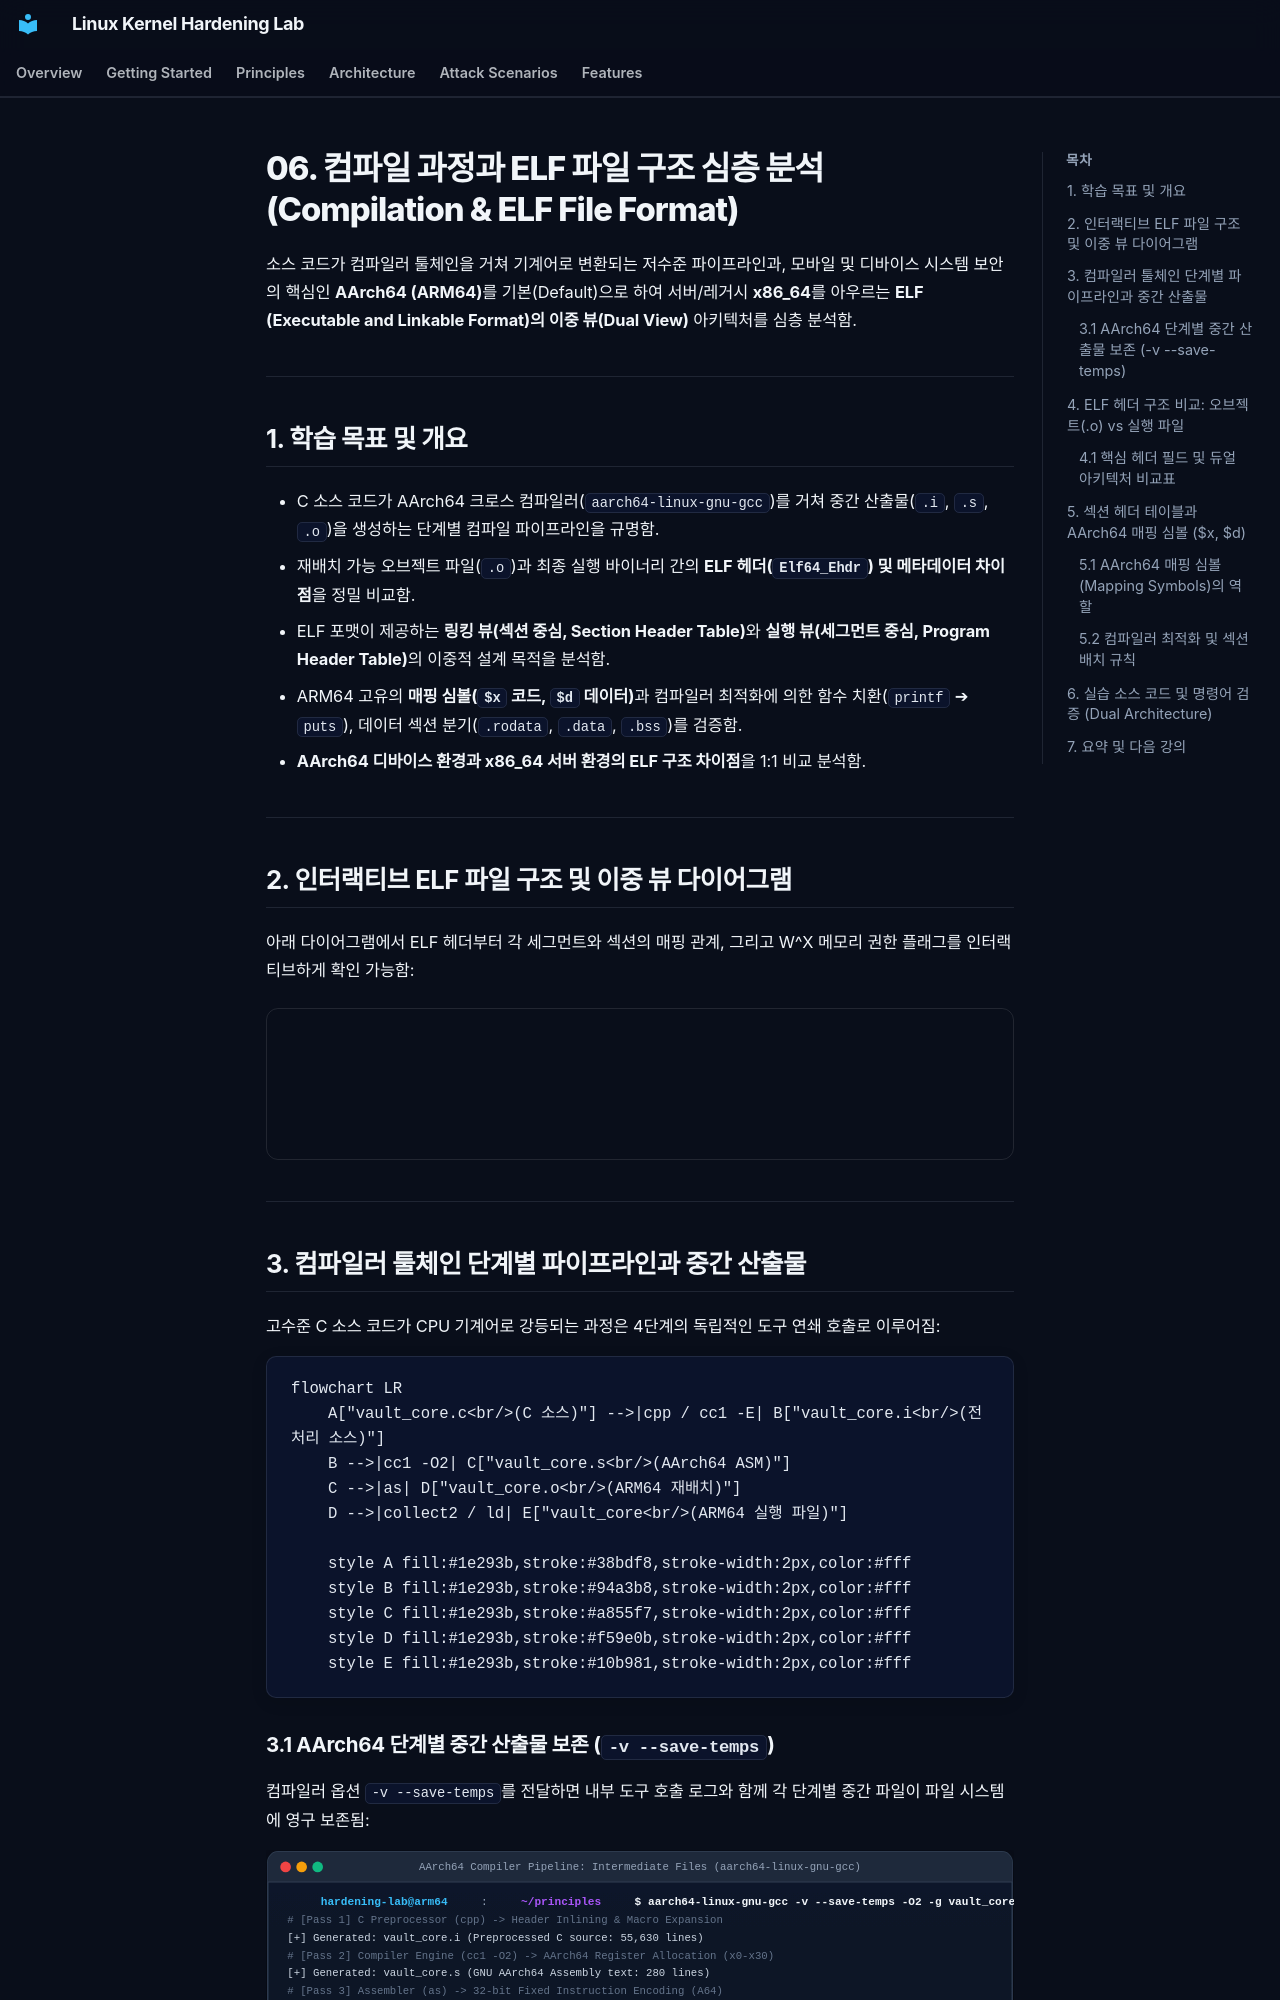

repository: auking45/linux-kernel-hardening-lab · page: ko/principles/06-compilation-and-elf/index.html · generator: mkdocs

# 06. 컴파일 과정과 ELF 파일 구조 심층 분석 (Compilation & ELF File Format)

소스 코드가 컴파일러 툴체인을 거쳐 기계어로 변환되는 저수준 파이프라인과, 모바일 및 디바이스 시스템 보안의 핵심인 **AArch64 (ARM64)**를 기본(Default)으로 하여 서버/레거시 **x86_64**를 아우르는 **ELF (Executable and Linkable Format)의 이중 뷰(Dual View)** 아키텍처를 심층 분석함.

---

## 1. 학습 목표 및 개요

- C 소스 코드가 AArch64 크로스 컴파일러(`aarch64-linux-gnu-gcc`)를 거쳐 중간 산출물(`.i`, `.s`, `.o`)을 생성하는 단계별 컴파일 파이프라인을 규명함.
- 재배치 가능 오브젝트 파일(`.o`)과 최종 실행 바이너리 간의 **ELF 헤더(`Elf64_Ehdr`) 및 메타데이터 차이점**을 정밀 비교함.
- ELF 포맷이 제공하는 **링킹 뷰(섹션 중심, Section Header Table)**와 **실행 뷰(세그먼트 중심, Program Header Table)**의 이중적 설계 목적을 분석함.
- ARM64 고유의 **매핑 심볼(`$x` 코드, `$d` 데이터)**과 컴파일러 최적화에 의한 함수 치환(`printf` ➔ `puts`), 데이터 섹션 분기(`.rodata`, `.data`, `.bss`)를 검증함.
- **AArch64 디바이스 환경과 x86_64 서버 환경의 ELF 구조 차이점**을 1:1 비교 분석함.

---

## 2. 인터랙티브 ELF 파일 구조 및 이중 뷰 다이어그램

아래 다이어그램에서 ELF 헤더부터 각 세그먼트와 섹션의 매핑 관계, 그리고 W^X 메모리 권한 플래그를 인터랙티브하게 확인 가능함:

<div style="width: 100%; margin: 24px 0; border: 1px solid rgba(255,255,255,0.1); border-radius: 12px; overflow: hidden;">
  <iframe src="../../assets/diagrams/principles/06-elf-structure.html" style="width: 100%; border: none; display: block; overflow: hidden;" scrolling="no" onload="try { const c = this.contentWindow.document.getElementById('diagramCanvas'); if(c) this.style.height = Math.ceil(c.getBoundingClientRect().height) + 'px'; } catch(e){}"></iframe>
</div>

---
